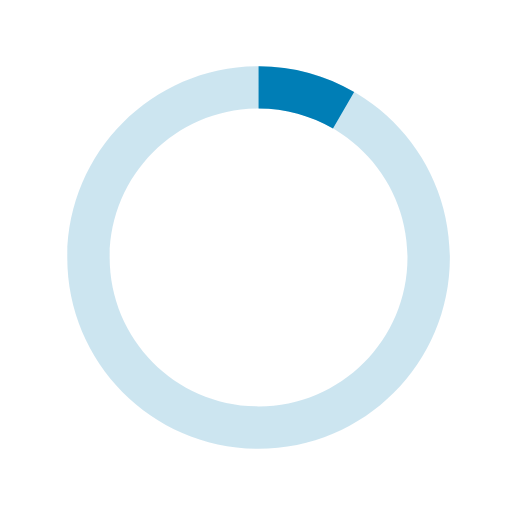
t = 0.00 s
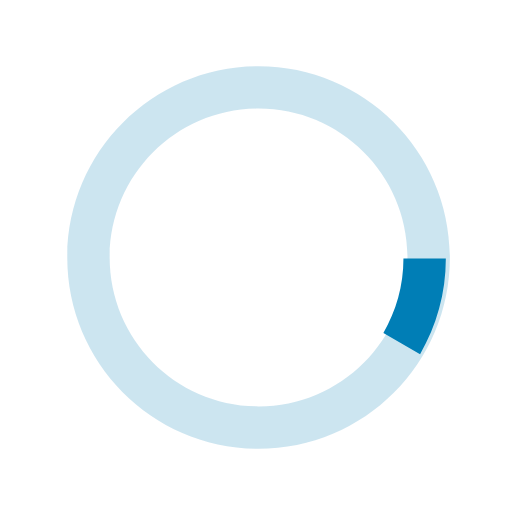
t = 0.13 s
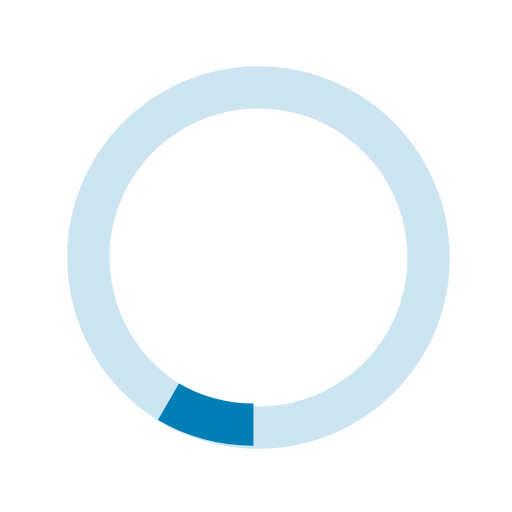
t = 0.25 s
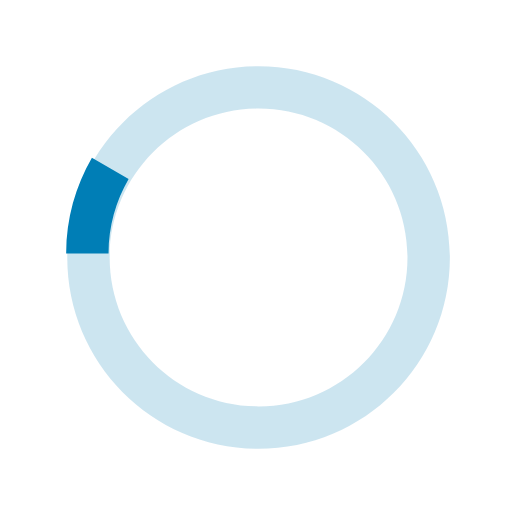
t = 0.38 s

The animated SVG that drew these frames (rendered in a browser with its animation timeline set to each time). Animation: 1 SMIL element (animateTransform=1); one cycle of 0.50 s, repeats indefinitely.

<svg version="1.1" id="loader-1" xmlns="http://www.w3.org/2000/svg" xmlns:xlink="http://www.w3.org/1999/xlink" x="0px" y="0px"
   width="40px" height="40px" viewBox="0 0 40 40" enable-background="new 0 0 40 40" xml:space="preserve">
  <path opacity="0.2" fill="#007eb6" d="M20.201,5.169c-8.254,0-14.946,6.692-14.946,14.946c0,8.255,6.692,14.946,14.946,14.946
    s14.946-6.691,14.946-14.946C35.146,11.861,28.455,5.169,20.201,5.169z M20.201,31.749c-6.425,0-11.634-5.208-11.634-11.634
    c0-6.425,5.209-11.634,11.634-11.634c6.425,0,11.633,5.209,11.633,11.634C31.834,26.541,26.626,31.749,20.201,31.749z"/>
  <path fill="#007eb6" d="M26.013,10.047l1.654-2.866c-2.198-1.272-4.743-2.012-7.466-2.012h0v3.312h0
    C22.32,8.481,24.301,9.057,26.013,10.047z">
    <animateTransform attributeType="xml"
      attributeName="transform"
      type="rotate"
      from="0 20 20"
      to="360 20 20"
      dur="0.5s"
      repeatCount="indefinite"/>
    </path>
  </svg>
